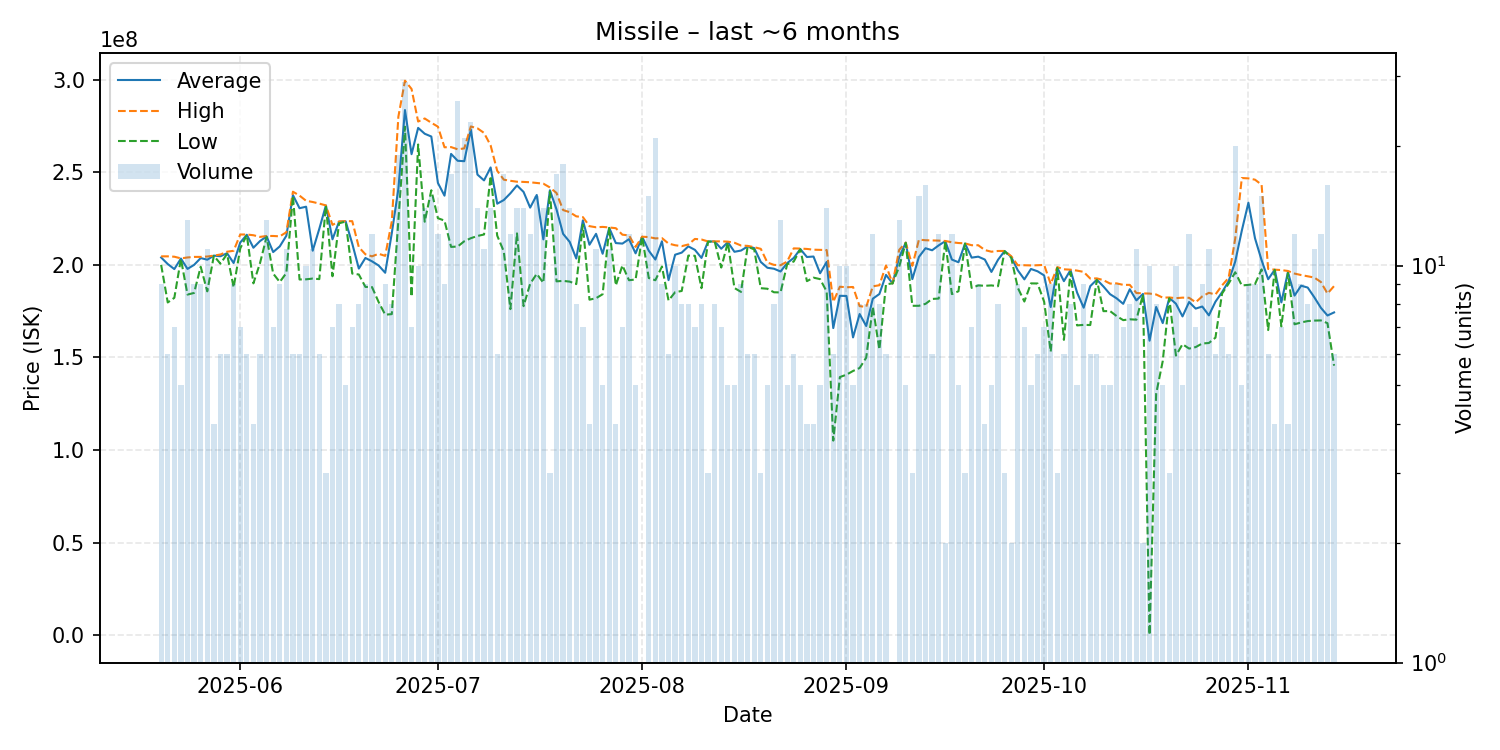

The table this chart was drawn from, first rows:
date, average, highest, lowest, order_count, volume
2025-05-20, 203977778, 204600000, 200000000, 9, 9
2025-05-21, 200450000, 204600000, 179700000, 6, 6
2025-05-22, 197714286, 204400000, 182200000, 6, 7
2025-05-23, 203420000, 203500000, 203200000, 5, 5
2025-05-24, 197815385, 204000000, 183950000, 13, 13
2025-05-25, 200000000, 204300000, 184850000, 8, 9
2025-05-26, 203677778, 204300000, 199000000, 9, 9
2025-05-27, 202790909, 204500000, 185700000, 9, 11
2025-05-28, 204975000, 205000000, 204900000, 4, 4
2025-05-29, 204650000, 205600000, 200600000, 6, 6
2025-05-30, 206283333, 207100000, 205900000, 6, 6
2025-05-31, 200988889, 207600000, 187800000, 9, 9
2025-06-01, 212057143, 216400000, 208850000, 7, 7
2025-06-02, 216250000, 216400000, 216100000, 6, 6
2025-06-03, 209250000, 216000000, 190000000, 4, 4
2025-06-04, 212850000, 215100000, 200900000, 6, 6
2025-06-05, 215361538, 215600000, 215100000, 12, 13
2025-06-06, 206914286, 215600000, 195300000, 7, 7
2025-06-07, 209966667, 215400000, 190750000, 9, 9
2025-06-08, 215709091, 217600000, 195600000, 11, 11
2025-06-09, 237666667, 239500000, 237300000, 6, 6
2025-06-10, 230600000, 237400000, 192100000, 5, 6
2025-06-11, 231410000, 234600000, 192200000, 7, 10
2025-06-12, 207645455, 233950000, 192600000, 9, 11
2025-06-13, 219466667, 233100000, 192300000, 6, 6
2025-06-14, 232066667, 232100000, 232000000, 2, 3
2025-06-15, 213800000, 221600000, 193850000, 7, 7
2025-06-16, 223325000, 223400000, 222450000, 8, 8
2025-06-17, 223500000, 223600000, 223400000, 5, 5
2025-06-18, 211471429, 223600000, 195300000, 7, 7
2025-06-19, 198000000, 209550000, 194800000, 7, 8
2025-06-20, 203722222, 205700000, 188100000, 6, 9
2025-06-21, 201908333, 204600000, 188000000, 12, 12
2025-06-22, 199675000, 206000000, 179950000, 8, 8
2025-06-23, 195733333, 204850000, 173100000, 9, 9
2025-06-24, 217050000, 223400000, 173400000, 8, 8
2025-06-25, 241047368, 280000000, 223700000, 16, 19
2025-06-26, 283610345, 299450000, 274600000, 15, 29
2025-06-27, 259771429, 295000000, 182800000, 7, 7
2025-06-28, 273970000, 277400000, 265000000, 6, 10
2025-06-29, 270807143, 279050000, 223300000, 14, 14
2025-06-30, 269306667, 276750000, 240300000, 15, 15
2025-07-01, 244250000, 274650000, 225200000, 11, 12
2025-07-02, 237366667, 263500000, 223900000, 8, 9
2025-07-03, 259923529, 263600000, 209700000, 9, 17
2025-07-04, 256211538, 262400000, 209900000, 21, 26
2025-07-05, 255985714, 262900000, 212750000, 19, 21
2025-07-06, 273060870, 274750000, 214400000, 20, 23
2025-07-07, 248757143, 273750000, 215600000, 12, 14
2025-07-08, 245609091, 271250000, 216400000, 11, 11
2025-07-09, 252607143, 264500000, 248000000, 12, 14
2025-07-10, 233033333, 250800000, 215800000, 6, 6
2025-07-11, 235005882, 246000000, 207250000, 14, 17
2025-07-12, 238641667, 245400000, 176100000, 10, 12
2025-07-13, 242892857, 244900000, 217000000, 8, 14
2025-07-14, 239385714, 244800000, 177700000, 14, 14
2025-07-15, 230908333, 244600000, 189800000, 12, 12
2025-07-16, 237746667, 244200000, 195150000, 11, 15
2025-07-17, 213764286, 243850000, 190300000, 14, 14
2025-07-18, 240300000, 241800000, 239550000, 3, 3
... 119 more rows
